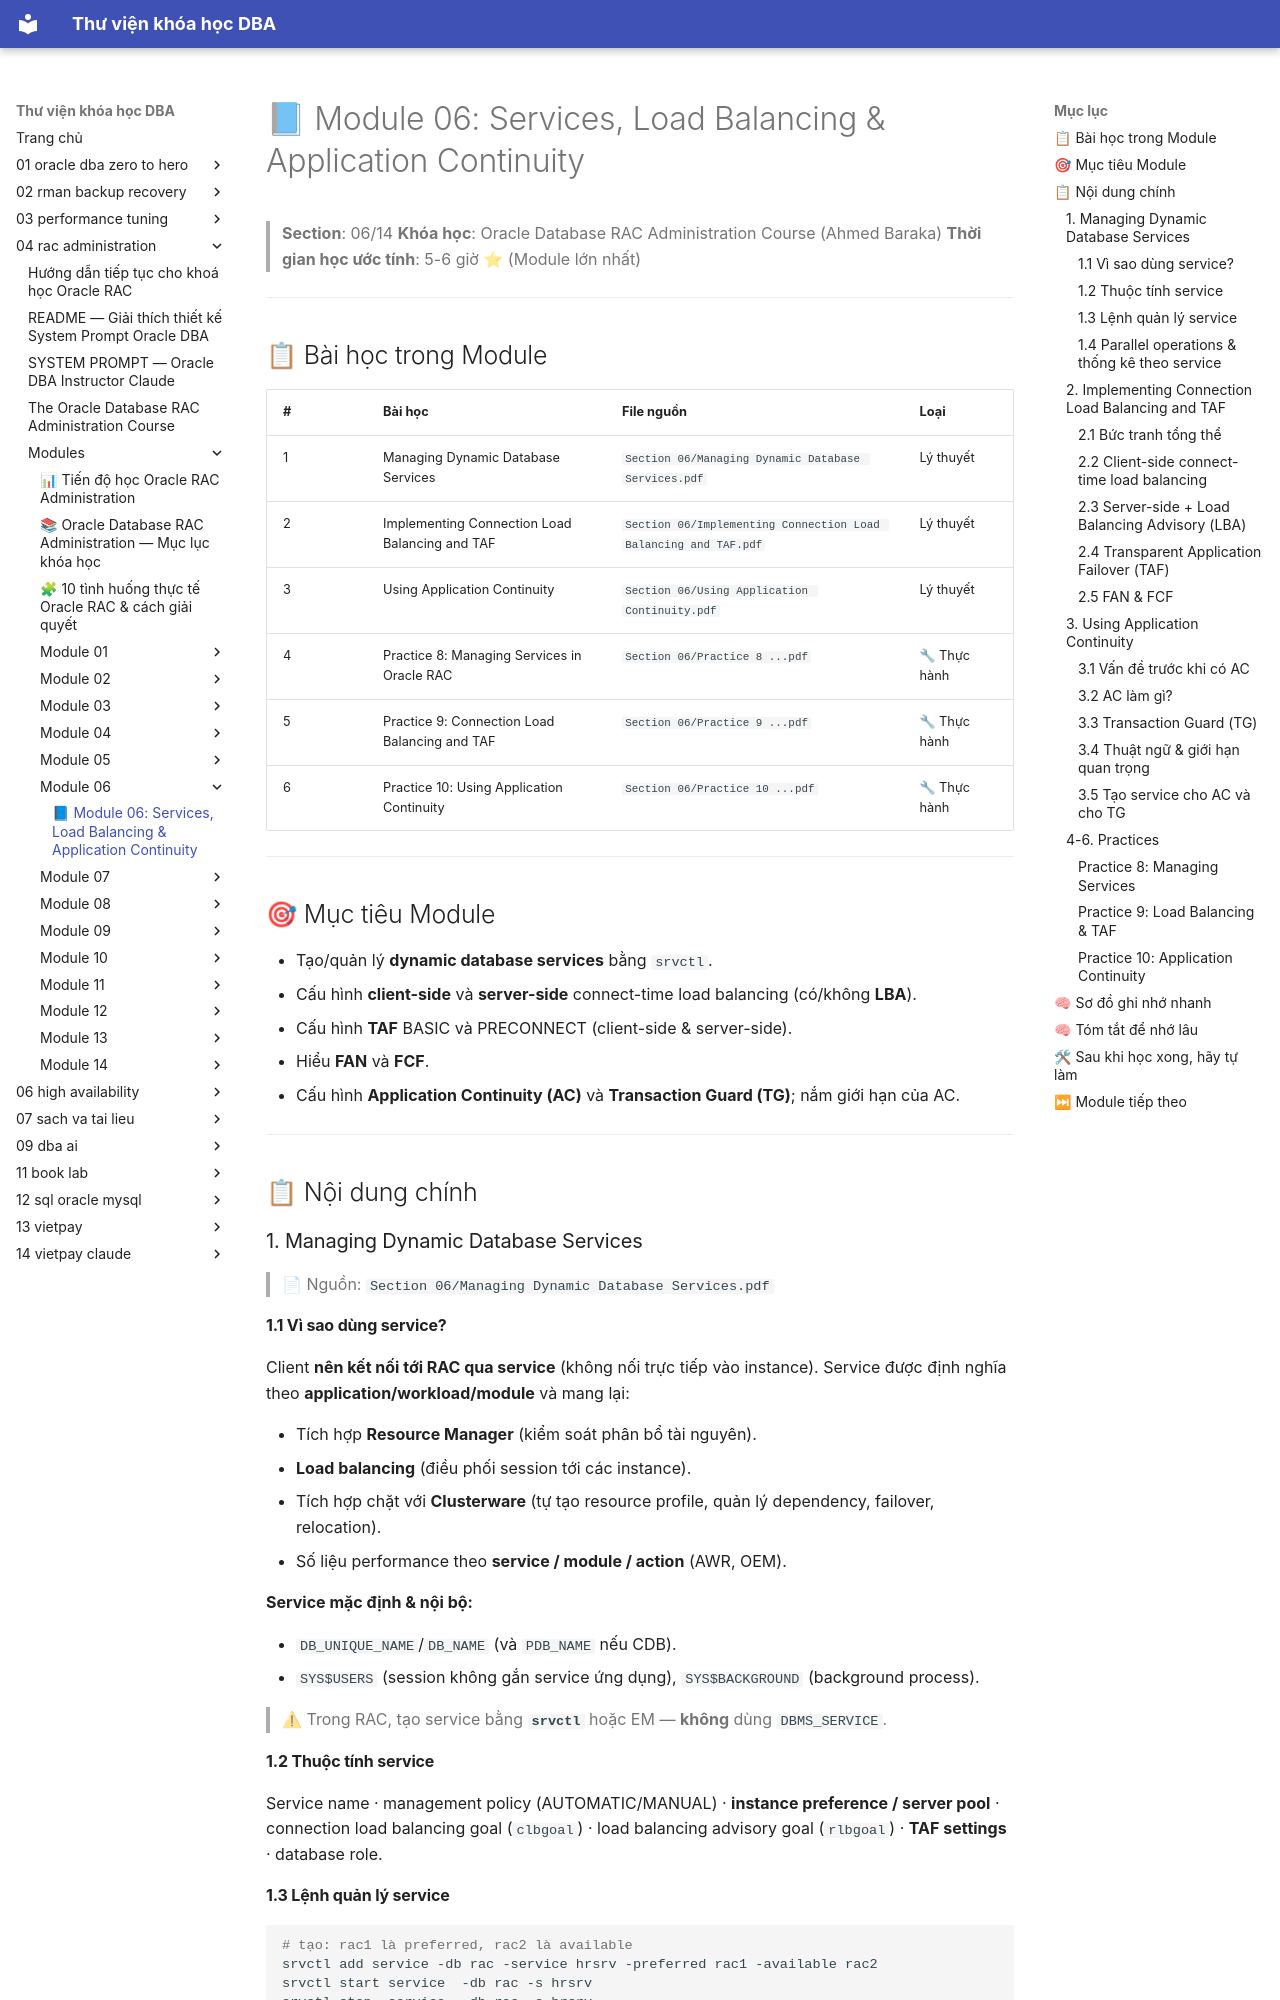

repository: quochuyag/MkDocs_local · page: 04-rac-administration/modules/module-06/module-06-guide/index.html · generator: mkdocs

---
title: '📘 Module 06: Services, Load Balancing & Application Continuity'
course: 04-rac-administration
source: The-Oracle-Database-RAC-Administration-Course/modules/module_06/module_06_guide.md
---

# 📘 Module 06: Services, Load Balancing & Application Continuity

> **Section**: 06/14
> **Khóa học**: Oracle Database RAC Administration Course (Ahmed Baraka)
> **Thời gian học ước tính**: 5-6 giờ ⭐ (Module lớn nhất)

---

## 📋 Bài học trong Module

| #   | Bài học                                        | File nguồn                                                      | Loại        |
| --- | ---------------------------------------------- | --------------------------------------------------------------- | ----------- |
| 1   | Managing Dynamic Database Services             | `Section 06/Managing Dynamic Database Services.pdf`             | Lý thuyết   |
| 2   | Implementing Connection Load Balancing and TAF | `Section 06/Implementing Connection Load Balancing and TAF.pdf` | Lý thuyết   |
| 3   | Using Application Continuity                   | `Section 06/Using Application Continuity.pdf`                   | Lý thuyết   |
| 4   | Practice 8: Managing Services in Oracle RAC    | `Section 06/Practice 8 ...pdf`                                  | 🔧 Thực hành |
| 5   | Practice 9: Connection Load Balancing and TAF  | `Section 06/Practice 9 ...pdf`                                  | 🔧 Thực hành |
| 6   | Practice 10: Using Application Continuity      | `Section 06/Practice 10 ...pdf`                                 | 🔧 Thực hành |

---

## 🎯 Mục tiêu Module

- Tạo/quản lý **dynamic database services** bằng `srvctl`.
- Cấu hình **client-side** và **server-side** connect-time load balancing (có/không **LBA**).
- Cấu hình **TAF** BASIC và PRECONNECT (client-side & server-side).
- Hiểu **FAN** và **FCF**.
- Cấu hình **Application Continuity (AC)** và **Transaction Guard (TG)**; nắm giới hạn của AC.

---

## 📋 Nội dung chính

### 1. Managing Dynamic Database Services

> 📄 Nguồn: `Section 06/Managing Dynamic Database Services.pdf`

#### 1.1 Vì sao dùng service?

Client **nên kết nối tới RAC qua service** (không nối trực tiếp vào instance). Service được định nghĩa theo **application/workload/module** và mang lại:

- Tích hợp **Resource Manager** (kiểm soát phân bổ tài nguyên).
- **Load balancing** (điều phối session tới các instance).
- Tích hợp chặt với **Clusterware** (tự tạo resource profile, quản lý dependency, failover, relocation).
- Số liệu performance theo **service / module / action** (AWR, OEM).

**Service mặc định & nội bộ:**

- `DB_UNIQUE_NAME`/`DB_NAME` (và `PDB_NAME` nếu CDB).
- `SYS$USERS` (session không gắn service ứng dụng), `SYS$BACKGROUND` (background process).

> ⚠ Trong RAC, tạo service bằng **`srvctl`** hoặc EM — **không** dùng `DBMS_SERVICE`.

#### 1.2 Thuộc tính service

Service name · management policy (AUTOMATIC/MANUAL) · **instance preference / server pool** · connection load balancing goal (`clbgoal`) · load balancing advisory goal (`rlbgoal`) · **TAF settings** · database role.
